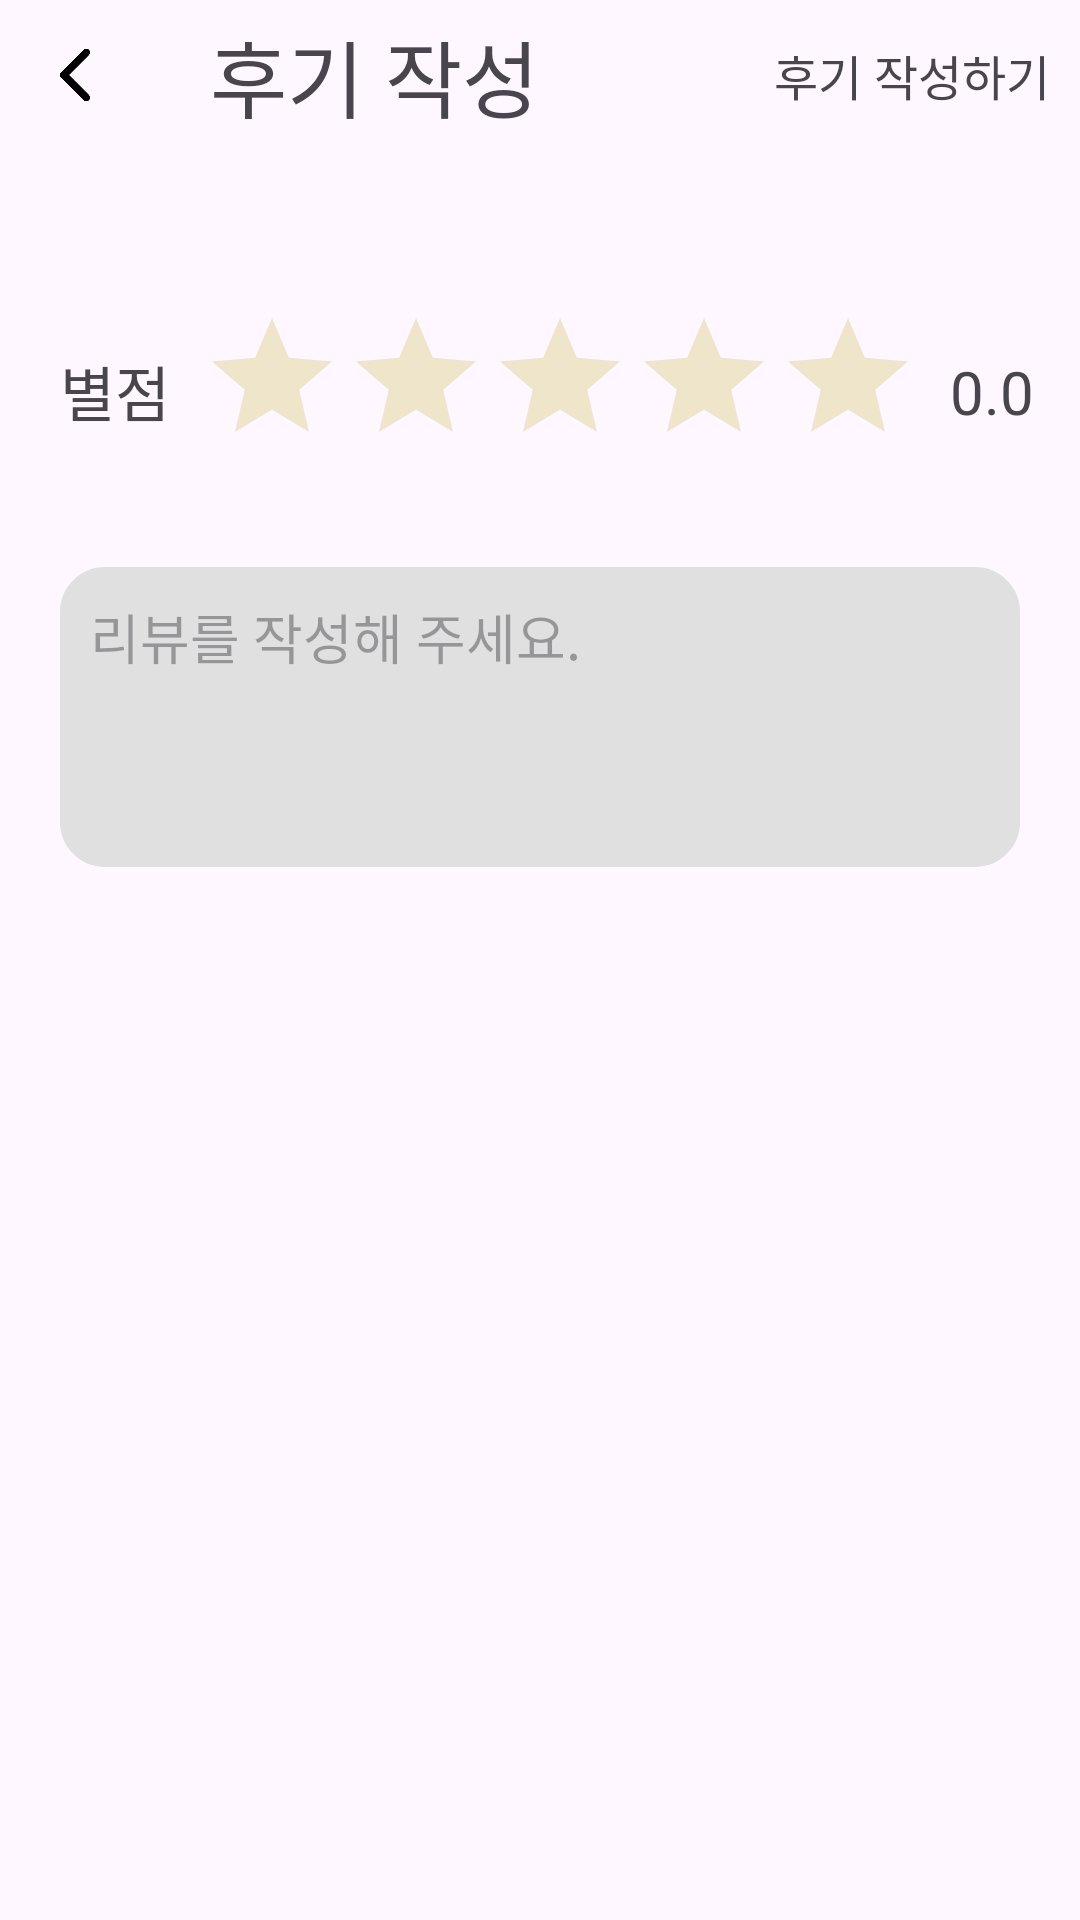

Here is an Android app screen rendered from its layout file. Give the layout XML and the strings, colors and styles it references.
<!-- AndroidManifest.xml: application theme Theme.GangwonHyuil -->
<!-- res/layout/activity_review_write.xml -->
<?xml version="1.0" encoding="utf-8"?>
<androidx.constraintlayout.widget.ConstraintLayout xmlns:android="http://schemas.android.com/apk/res/android"
    xmlns:app="http://schemas.android.com/apk/res-auto"
    xmlns:tools="http://schemas.android.com/tools"
    android:id="@+id/main"
    android:layout_width="match_parent"
    android:layout_height="match_parent"
    tools:context=".ui.review.ReviewWriteActivity">

    <ImageView
        android:id="@+id/img_review_write_back"
        android:layout_width="30dp"
        android:layout_height="30dp"
        android:src="@drawable/ic_back"
        android:layout_marginTop="10dp"
        android:layout_marginStart="10dp"
        app:layout_constraintStart_toStartOf="parent"
        app:layout_constraintTop_toTopOf="parent" />

    <TextView
        android:id="@+id/tv_review_write_title"
        android:layout_width="wrap_content"
        android:layout_height="wrap_content"
        android:text="후기 작성"
        android:textSize="28sp"
        android:layout_marginStart="30dp"
        app:layout_constraintBottom_toBottomOf="@+id/img_review_write_back"
        app:layout_constraintStart_toEndOf="@+id/img_review_write_back"
        app:layout_constraintTop_toTopOf="@+id/img_review_write_back" />

    <TextView
        android:id="@+id/tv_review_write_success"
        android:layout_width="wrap_content"
        android:layout_height="wrap_content"
        android:layout_margin="10dp"
        android:text="후기 작성하기"
        android:textSize="16sp"
        android:layout_marginEnd="10dp"
        app:layout_constraintBottom_toBottomOf="@+id/img_review_write_back"
        app:layout_constraintEnd_toEndOf="parent"
        app:layout_constraintTop_toTopOf="@+id/img_review_write_back" />

    <TextView
        android:id="@+id/textView"
        android:layout_width="wrap_content"
        android:layout_height="wrap_content"
        android:layout_marginStart="20dp"
        android:layout_marginTop="70dp"
        android:text="별점"
        android:textSize="20dp"
        app:layout_constraintStart_toStartOf="parent"
        app:layout_constraintTop_toBottomOf="@+id/tv_review_write_title" />

    <RatingBar
        android:id="@+id/ratingBar"
        style="@style/Widget.AppCompat.RatingBar"
        android:layout_width="wrap_content"
        android:layout_height="wrap_content"
        android:layout_marginStart="10dp"
        android:isIndicator="false"
        android:numStars="5"
        android:rating="0"
        android:stepSize="0.5"
        android:progressTint="@color/yellow"
        android:progressBackgroundTint="@color/light_yellow"
        app:layout_constraintBottom_toBottomOf="@+id/textView"
        app:layout_constraintStart_toEndOf="@+id/textView"
        app:layout_constraintTop_toTopOf="@+id/textView" />

    <EditText
        android:id="@+id/tv_review_write_text"
        android:layout_width="match_parent"
        android:layout_height="wrap_content"
        android:background="@drawable/review_text_background"
        android:minHeight="100dp"
        android:padding="10dp"
        android:layout_marginStart="20dp"
        android:layout_marginEnd="20dp"
        android:layout_marginTop="30dp"
        android:gravity="top"
        android:hint="리뷰를 작성해 주세요."
        app:layout_constraintEnd_toEndOf="parent"
        app:layout_constraintStart_toStartOf="parent"
        app:layout_constraintTop_toBottomOf="@+id/ratingBar" />

    <TextView
        android:id="@+id/tv_review_write_scope"
        android:layout_width="wrap_content"
        android:layout_height="wrap_content"
        android:text="0.0"
        android:textSize="20sp"
        android:layout_marginStart="10dp"
        app:layout_constraintBottom_toBottomOf="@+id/ratingBar"
        app:layout_constraintStart_toEndOf="@+id/ratingBar"
        app:layout_constraintTop_toTopOf="@+id/ratingBar" />



</androidx.constraintlayout.widget.ConstraintLayout>
<!-- resources referenced by this layout -->
<resources>
  <color name="light_yellow">#EFE5CA</color>
  <color name="yellow">#F4BF1F</color>
  <!-- drawable ic_back: png bitmap (drawable, 2661 bytes) -->
  <!-- drawable review_text_background (drawable) -->
  <?xml version="1.0" encoding="utf-8"?>
  <shape xmlns:android="http://schemas.android.com/apk/res/android">
      <stroke android:color="@color/light_gray"
          android:width="6dp"/>
      <corners android:radius="12dp"/>
      <solid android:color="@color/light_gray"/>
  </shape>
  <style name="Theme.GangwonHyuil" parent="Base.Theme.GangwonHyuil" />
  <color name="light_gray">#E0E0E0</color>
  <style name="Base.Theme.GangwonHyuil" parent="Theme.Material3.DayNight.NoActionBar">
          
          
      </style>
</resources>
